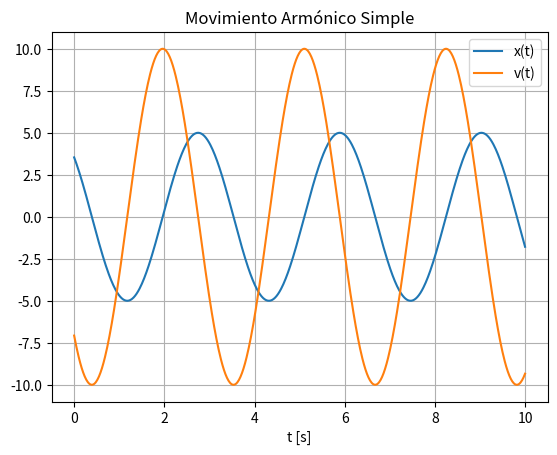

Reproduce this figure in Python.
import numpy as np
import matplotlib.pyplot as plt

A, w, phi = 5.0, 2.0, np.pi/4
t = np.linspace(0, 10, 600)
x = A*np.cos(w*t + phi)
v = -A*w*np.sin(w*t + phi)

plt.figure()
plt.plot(t, x, label="x(t)")
plt.plot(t, v, label="v(t)")
plt.title("Movimiento Armónico Simple")
plt.xlabel("t [s]")
plt.legend()
plt.grid(True)
plt.show()
